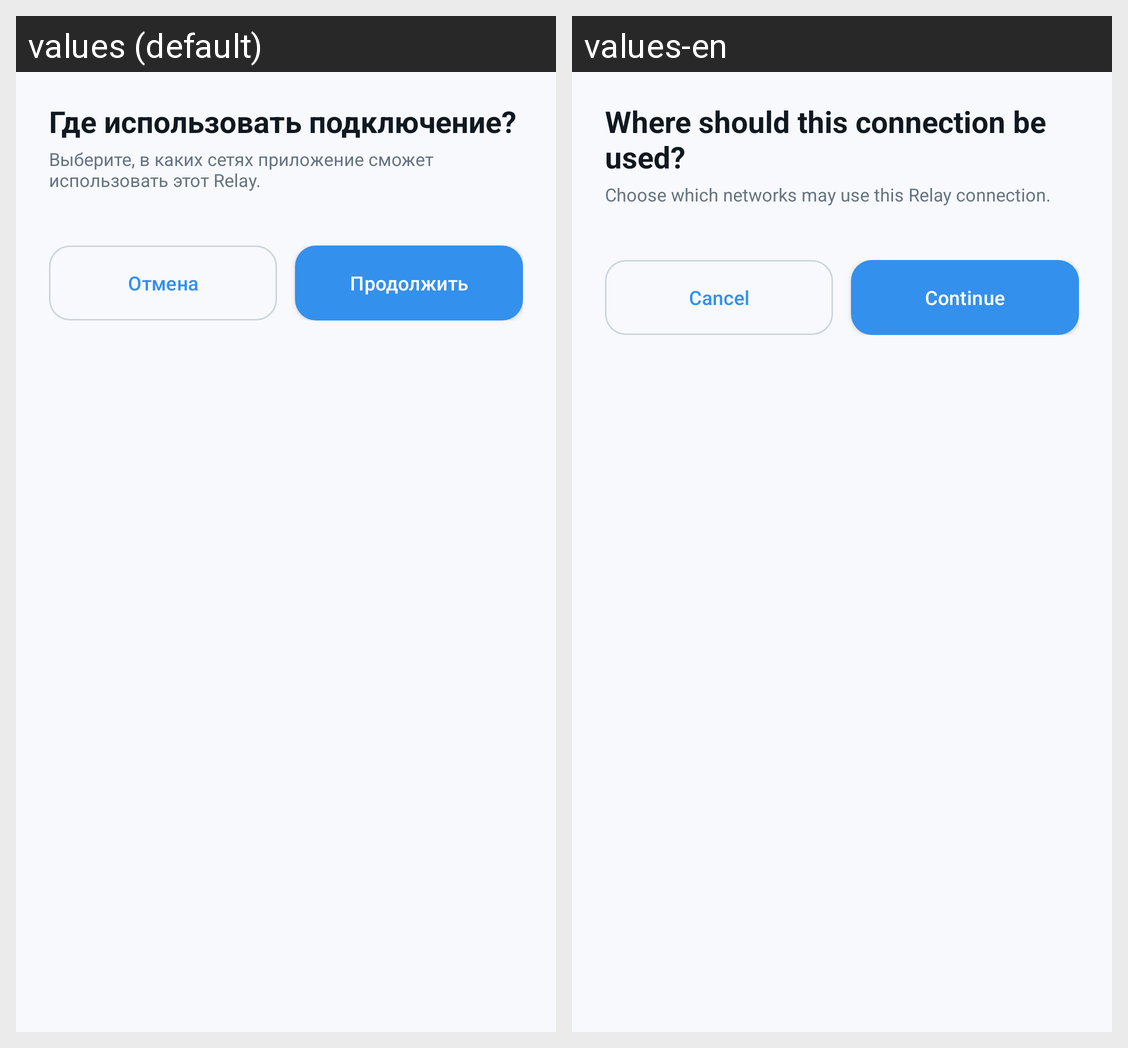

This grid shows one Android layout under two languages. Give, for every string resource on the screen, its name, the default text and each shown locale's text.
Android screen res/layout/dialog_relay_scope.xml rendered under 2 locales, left to right: values (default), values-en. Device: Nexus 5 (rendered at 1080×1920; each locale shown at half size, 540×960, under a caption strip naming it); theme AppTheme.
Strings drawn on this screen, with the default value and each locale's value (text and hints the layout hard-codes, and strings that could not be matched under every locale, appear in the picture but are not listed):

vps_connection_import_scope_title
  values: Где использовать подключение?
  values-en: Where should this connection be used?

relay_scope_description
  values: Выберите, в каких сетях приложение сможет использовать этот Relay.
  values-en: Choose which networks may use this Relay connection.

cancel
  values: Отмена
  values-en: Cancel

relay_continue
  values: Продолжить
  values-en: Continue
